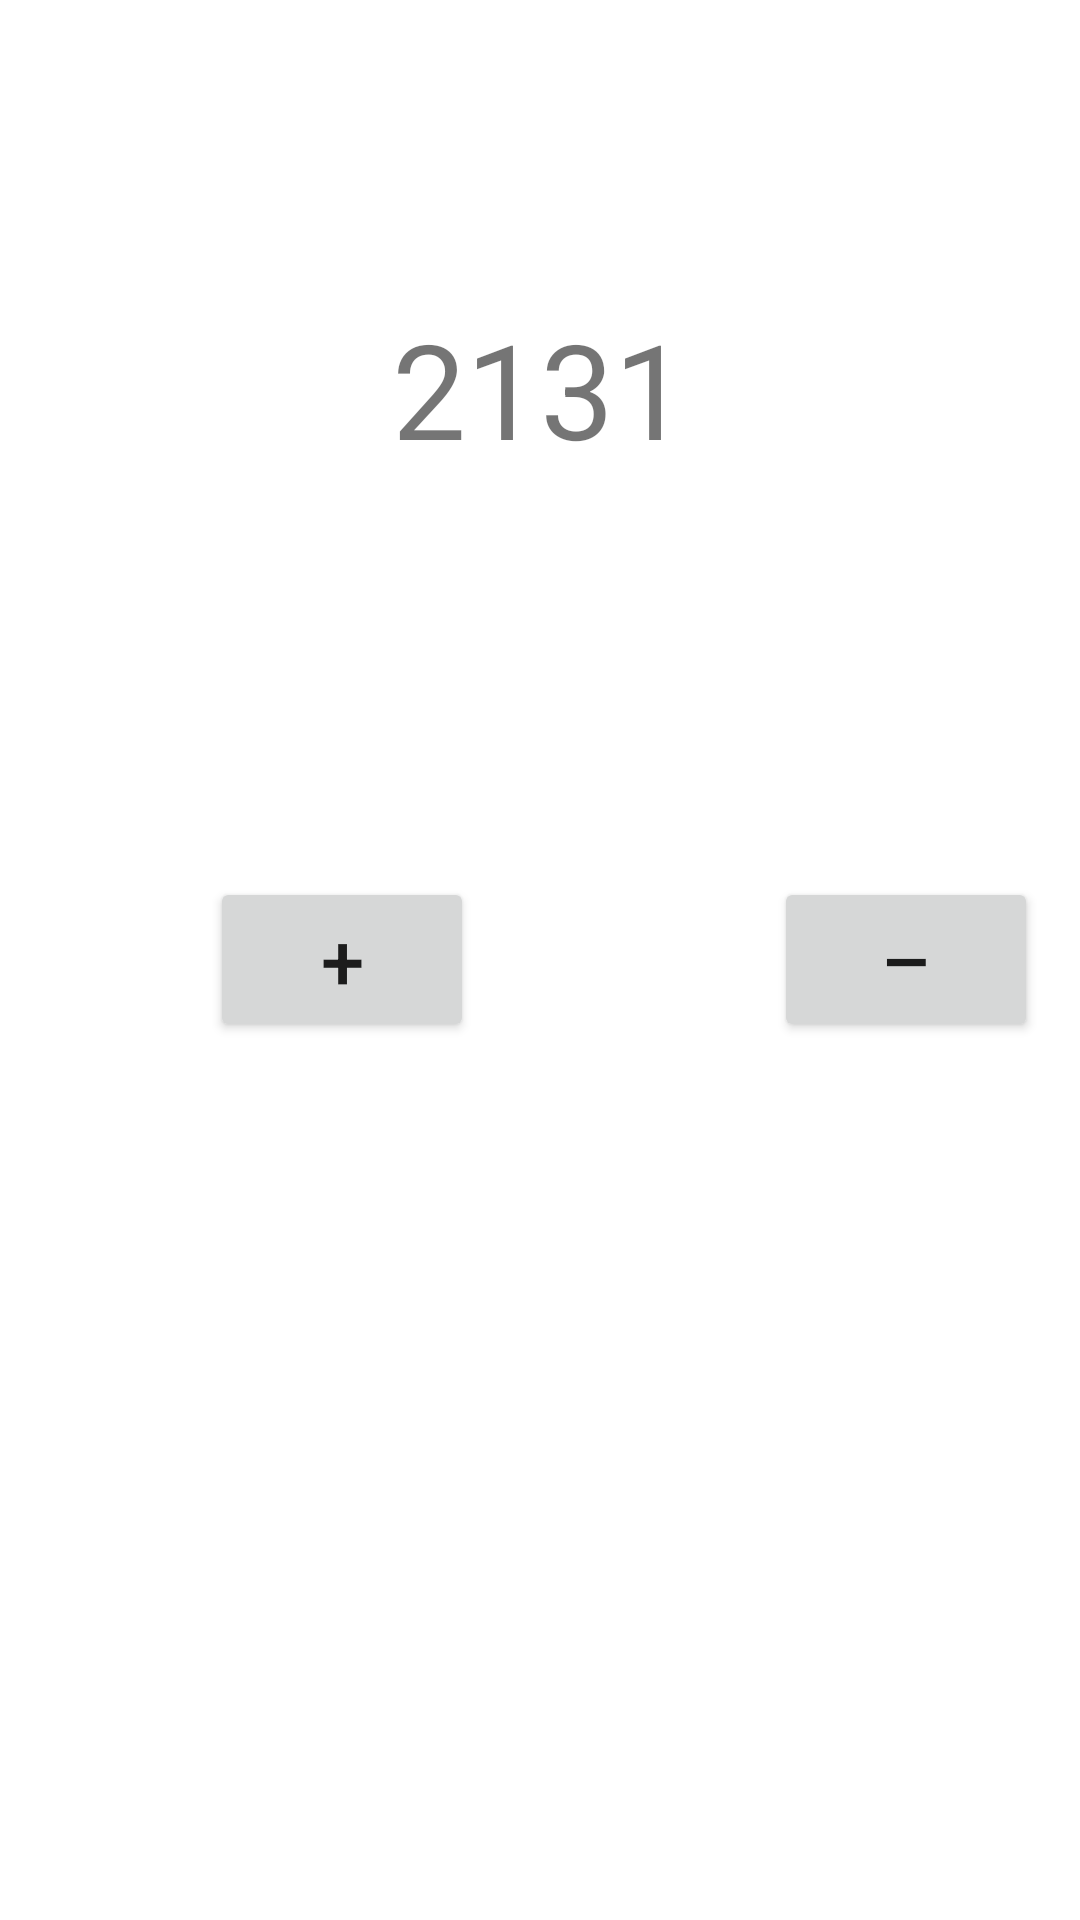

Reconstruct the res/layout file that produces this screen, plus the resources it refers to.
<!-- AndroidManifest.xml: application theme Theme.Lesson4KT -->
<!-- res/layout/fragment_first.xml -->
<?xml version="1.0" encoding="utf-8"?>
<RelativeLayout xmlns:android="http://schemas.android.com/apk/res/android"
    xmlns:tools="http://schemas.android.com/tools"
    android:layout_width="match_parent"
    android:layout_height="match_parent"
    tools:context="ui.fragments.FirstFragment">

    <TextView
        android:id="@+id/welcome"
        android:layout_width="wrap_content"
        android:layout_height="wrap_content"
        android:layout_centerHorizontal="true"
        android:layout_marginTop="100dp"
        android:textSize="44sp"
        android:text="2131"
        />

    <Button
        android:id="@+id/increment_btn"
        android:layout_width="wrap_content"
        android:layout_height="wrap_content"
        android:text="+"
        android:textSize="26dp"
        android:layout_centerVertical="true"
        android:layout_marginStart="70dp"
        />

    <Button
        android:id="@+id/decrement_btn"
        android:layout_width="wrap_content"
        android:layout_height="wrap_content"
        android:layout_centerVertical="true"
        android:layout_marginStart="100dp"
        android:layout_toEndOf="@+id/increment_btn"
        android:text="–"
        android:textSize="26sp" />


</RelativeLayout>
<!-- resources referenced by this layout -->
<resources>
  <style name="Theme.Lesson4KT" parent="Theme.MaterialComponents.DayNight.DarkActionBar">
          
          <item name="colorPrimary">@color/purple_500</item>
          <item name="colorPrimaryVariant">@color/purple_700</item>
          <item name="colorOnPrimary">@color/white</item>
          
          <item name="colorSecondary">@color/teal_200</item>
          <item name="colorSecondaryVariant">@color/teal_700</item>
          <item name="colorOnSecondary">@color/black</item>
          
          <item name="android:statusBarColor" tools:targetApi="l">?attr/colorPrimaryVariant</item>
          
      </style>
  <!-- not gathered from this repository: default colours our renderer supplied (Android Studio template values) -->
  <color name="purple_500">#FF6200EE</color>
  <color name="purple_700">#FF3700B3</color>
  <color name="teal_200">#FF03DAC5</color>
  <color name="teal_700">#FF018786</color>
  <color name="black">#FF000000</color>
  <color name="white">#FFFFFFFF</color>
</resources>
